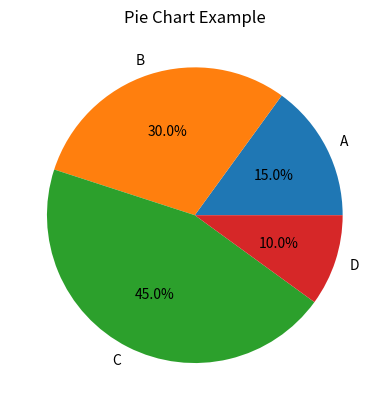

The matplotlib source for this figure:
import matplotlib.pyplot as plt

sizes = [15, 30, 45, 10]
labels = ['A', 'B', 'C', 'D']
plt.pie(sizes, labels=labels, autopct='%1.1f%%')
plt.title('Pie Chart Example')
plt.show()
